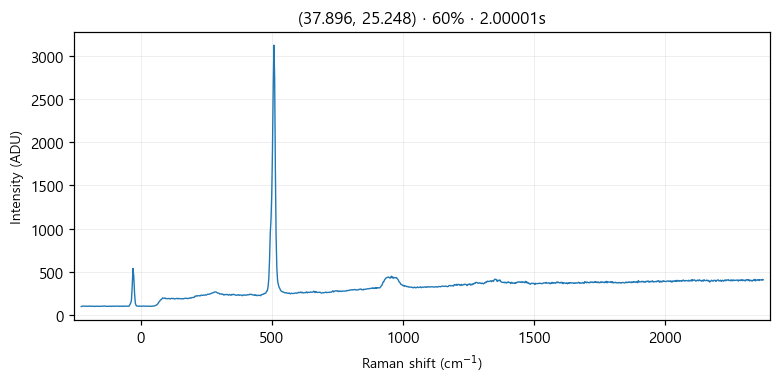

Data behind this chart, as committed beside it:
# laser_power_pct, 60
# exposure_time, 2
# laser_nm, 532
# mode, single
pixel_index, raman_shift_cm-1, wavelength_nm, intensity
0, -226.4, 525.7, 99.0
1, -223.3, 525.8, 102.0
2, -220.2, 525.9, 104.0
3, -217.2, 525.9, 103.0
4, -214.1, 526, 103.0
5, -211, 526.1, 103.0
6, -208, 526.2, 102.0
7, -204.9, 526.3, 103.0
8, -201.8, 526.4, 103.0
9, -198.8, 526.5, 102.0
10, -195.7, 526.5, 105.0
11, -192.7, 526.6, 104.0
12, -189.6, 526.7, 101.0
13, -186.5, 526.8, 103.0
14, -183.5, 526.9, 103.0
15, -180.4, 527, 102.0
16, -177.4, 527, 100.0
17, -174.3, 527.1, 102.0
18, -171.3, 527.2, 102.0
19, -168.2, 527.3, 104.0
20, -165.2, 527.4, 101.0
21, -162.1, 527.5, 102.0
22, -159.1, 527.6, 101.0
23, -156, 527.6, 102.0
24, -153, 527.7, 103.0
25, -150, 527.8, 103.0
26, -146.9, 527.9, 102.0
27, -143.9, 528, 103.0
28, -140.8, 528.1, 103.0
29, -137.8, 528.1, 105.0
30, -134.8, 528.2, 103.0
31, -131.7, 528.3, 101.0
32, -128.7, 528.4, 103.0
33, -125.7, 528.5, 101.0
34, -122.6, 528.6, 101.0
35, -119.6, 528.7, 102.0
36, -116.6, 528.7, 103.0
37, -113.5, 528.8, 104.0
38, -110.5, 528.9, 100.0
39, -107.5, 529, 102.0
40, -104.5, 529.1, 104.0
41, -101.4, 529.2, 103.0
42, -98.41, 529.3, 102.0
43, -95.39, 529.3, 103.0
44, -92.36, 529.4, 105.0
45, -89.35, 529.5, 104.0
46, -86.33, 529.6, 104.0
47, -83.31, 529.7, 103.0
48, -80.3, 529.8, 101.0
49, -77.28, 529.8, 103.0
50, -74.27, 529.9, 103.0
51, -71.26, 530, 101.0
52, -68.25, 530.1, 104.0
53, -65.24, 530.2, 101.0
54, -62.23, 530.3, 105.0
55, -59.22, 530.4, 103.0
... 968 more rows
